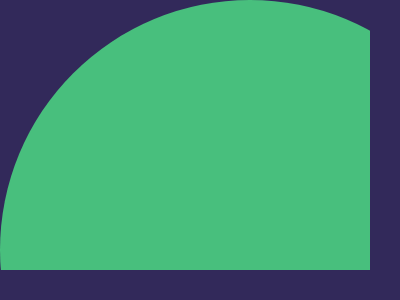

Write the HTML and CSS that draws this image.

<div a>
  <div b></div>
</div>
<style>
  *{background: #32295A}
  div {
    position: absolute;
  }
  [a] {
    background: #48BF7D;
    width: 500px;
    height: 500px;
    border-radius: 50%;
    left: 0;
    top: 0;
  }
  [b] {
  outline: 30px solid #32295A;
  width: 400px;
  height: 300px;
    left: -30px;
    top: -30px;
     background: 0;
  }
</style>

<!-- minified (220 char)
 
<div a><div b><style>*{background:#32295A}div{position:absolute}[a]{background:#48BF7D;width:500;height:500;border-radius:50%;left:0;top:0}[b]{outline:30px solid #32295A;width:400;height:300;left:-30;top:-30;background:0

-->
